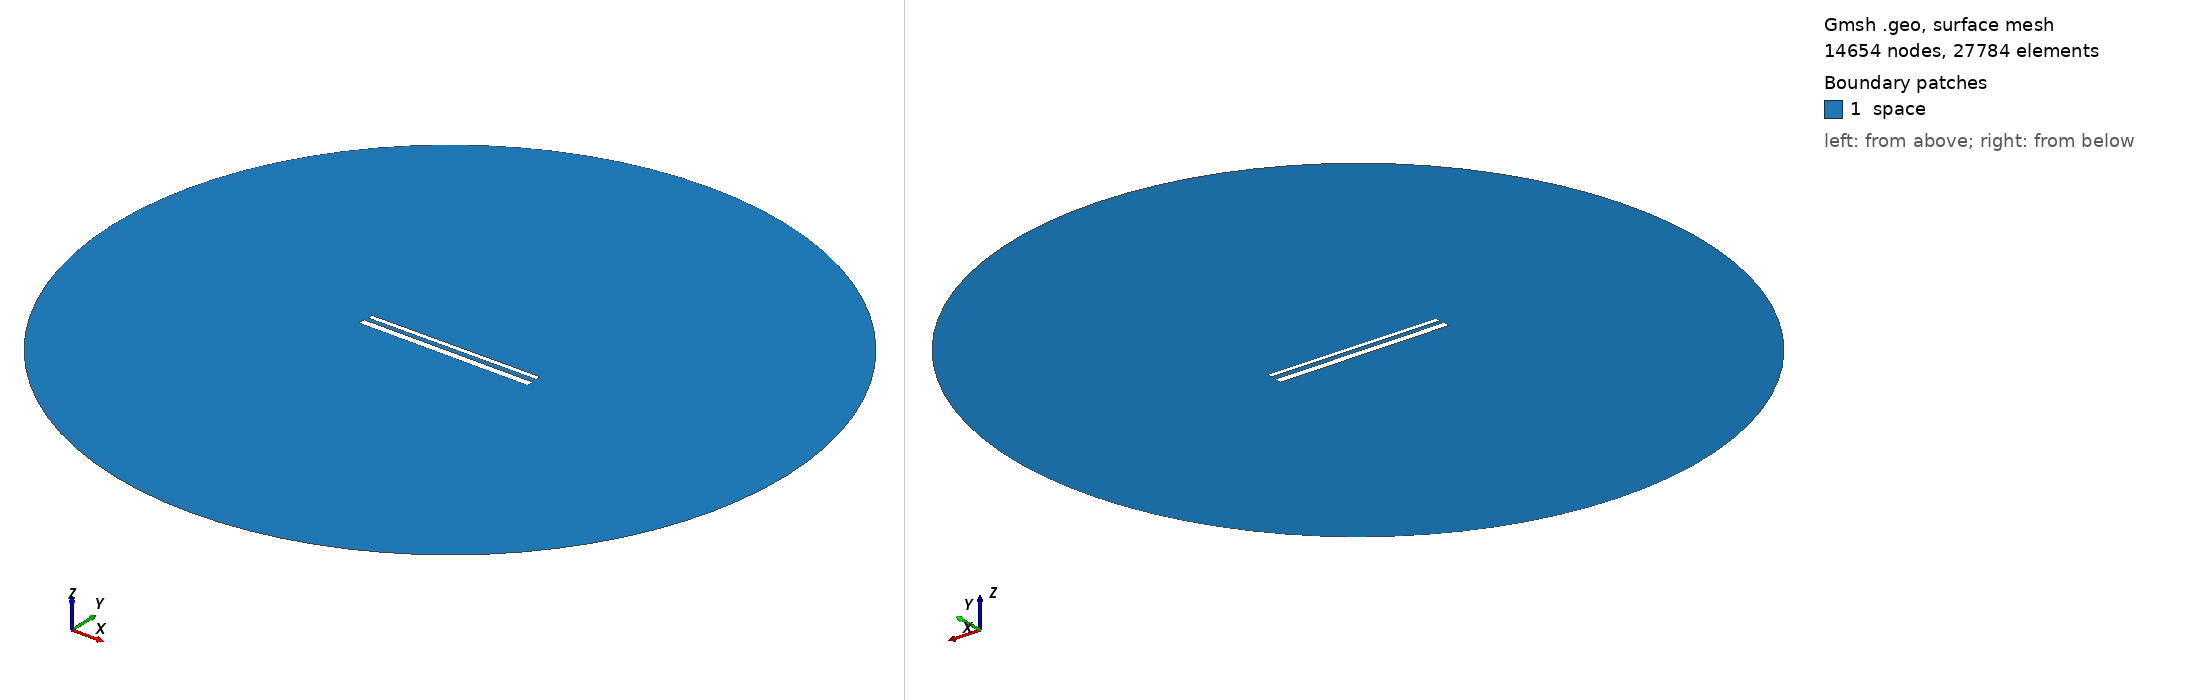

Gmsh geometry script, surface-meshed: 14654 nodes, 27784 surface elements. Boundary patches (legend numbers): 1 space. Left view from above one corner, right view from below the opposite corner. Legend entries are the model's physical surfaces. The drawing asked Gmsh for element sizes between 1% and 20% of the model's largest extent; the script's own settings can give other sizes.

=== 684.geo (drawn) ===
// Set the geometry kernel
SetFactory("OpenCASCADE");

//---------------------------------------
// Rectangles
//---------------------------------------

// Rectangle 1 (top)
Point(1) = {-49.56666666666667, 1.6277777777777778, 0, 1.0};
Point(2) = {49.56666666666667, 1.6277777777777778, 0, 1.0};
Point(3) = {49.56666666666667, 4.761111111111111, 0, 1.0};
Point(4) = {-49.56666666666667, 4.761111111111111, 0, 1.0};

Line(1) = {1, 2};
Line(2) = {2, 3};
Line(3) = {3, 4};
Line(4) = {4, 1};

Line Loop(1) = {1, 2, 3, 4};
Plane Surface(1) = {1};

Rotate { {0, 0, 1}, {0,  1.1944444444444444,  0}, 0.006 } {
  Surface{1};
}

// Rectangle 2 (bottom)
Point(5) = {-50,-1.1944444444444444, 0, 1.0};
Point(6) = { 50,-1.1944444444444444, 0, 1.0};
Point(7) = { 50,-5.194444444444445, 0, 1.0};
Point(8) = {-50,-5.194444444444445, 0, 1.0};

Line(5) = {5, 6};
Line(6) = {6, 7};
Line(7) = {7, 8};
Line(8) = {8, 5};

Line Loop(2) = {5, 6, 7, 8};
Plane Surface(2) = {2}; 


//---------------------------------------
// Circle
//---------------------------------------

// Define points
Point(9) = {0, 0, 0};        // Center
Point(10) = {200, 0, 0};     // Start point
Point(11) = {0, 200, 0};     // 90 degrees
Point(12) = {-200, 0, 0};    // 180 degrees
Point(13) = {0, -200, 0};    // 270 degrees

// Define circle arcs (each needs start, center, end)
Circle(9) = {10, 9, 11};
Circle(10) = {11, 9, 12};
Circle(11) = {12, 9, 13};
Circle(12) = {13, 9, 10};

// Define curve loop and surface if needed
Curve Loop(3) = {9, 10, 11, 12};
Surface(3) = {3};

// Subtract Rectangles from Circle
BooleanDifference{ Surface{3}; Delete; }{ Surface{1}; Surface{2}; Delete; }

//---------------------------------------
// Transfinite Lines and Surface
//---------------------------------------
r = 7;
Transfinite Line {1, 3} = 50*r Using Progression 1;
Transfinite Line {2, 4} = 2*r Using Progression 1;
Transfinite Line {5, 7} = 50*r Using Progression 1;
Transfinite Line {6, 8} = 2*r Using Progression 1;
Transfinite Line {9, 10, 11, 12} = 20 Using Progression 1;

//---------------------------------------
// Define Physical Groups
//---------------------------------------                

//--- Physical Curves
// Physical groups for boundaries
Physical Line("force_segment", 10) = {1};
Physical Line("upper_plate", 11) = {2, 3, 4};
Physical Line("lower_plate", 12) = {5, 6, 7, 8};
Physical Line("boundary", 20) = {9, 10, 11, 12};

//--- Physical Surfaces
Physical Surface("space", 30) = {3};

//---------------------------------------
// 6. Generate the Mesh
//---------------------------------------
Mesh 2;  // 2D mesh generation
